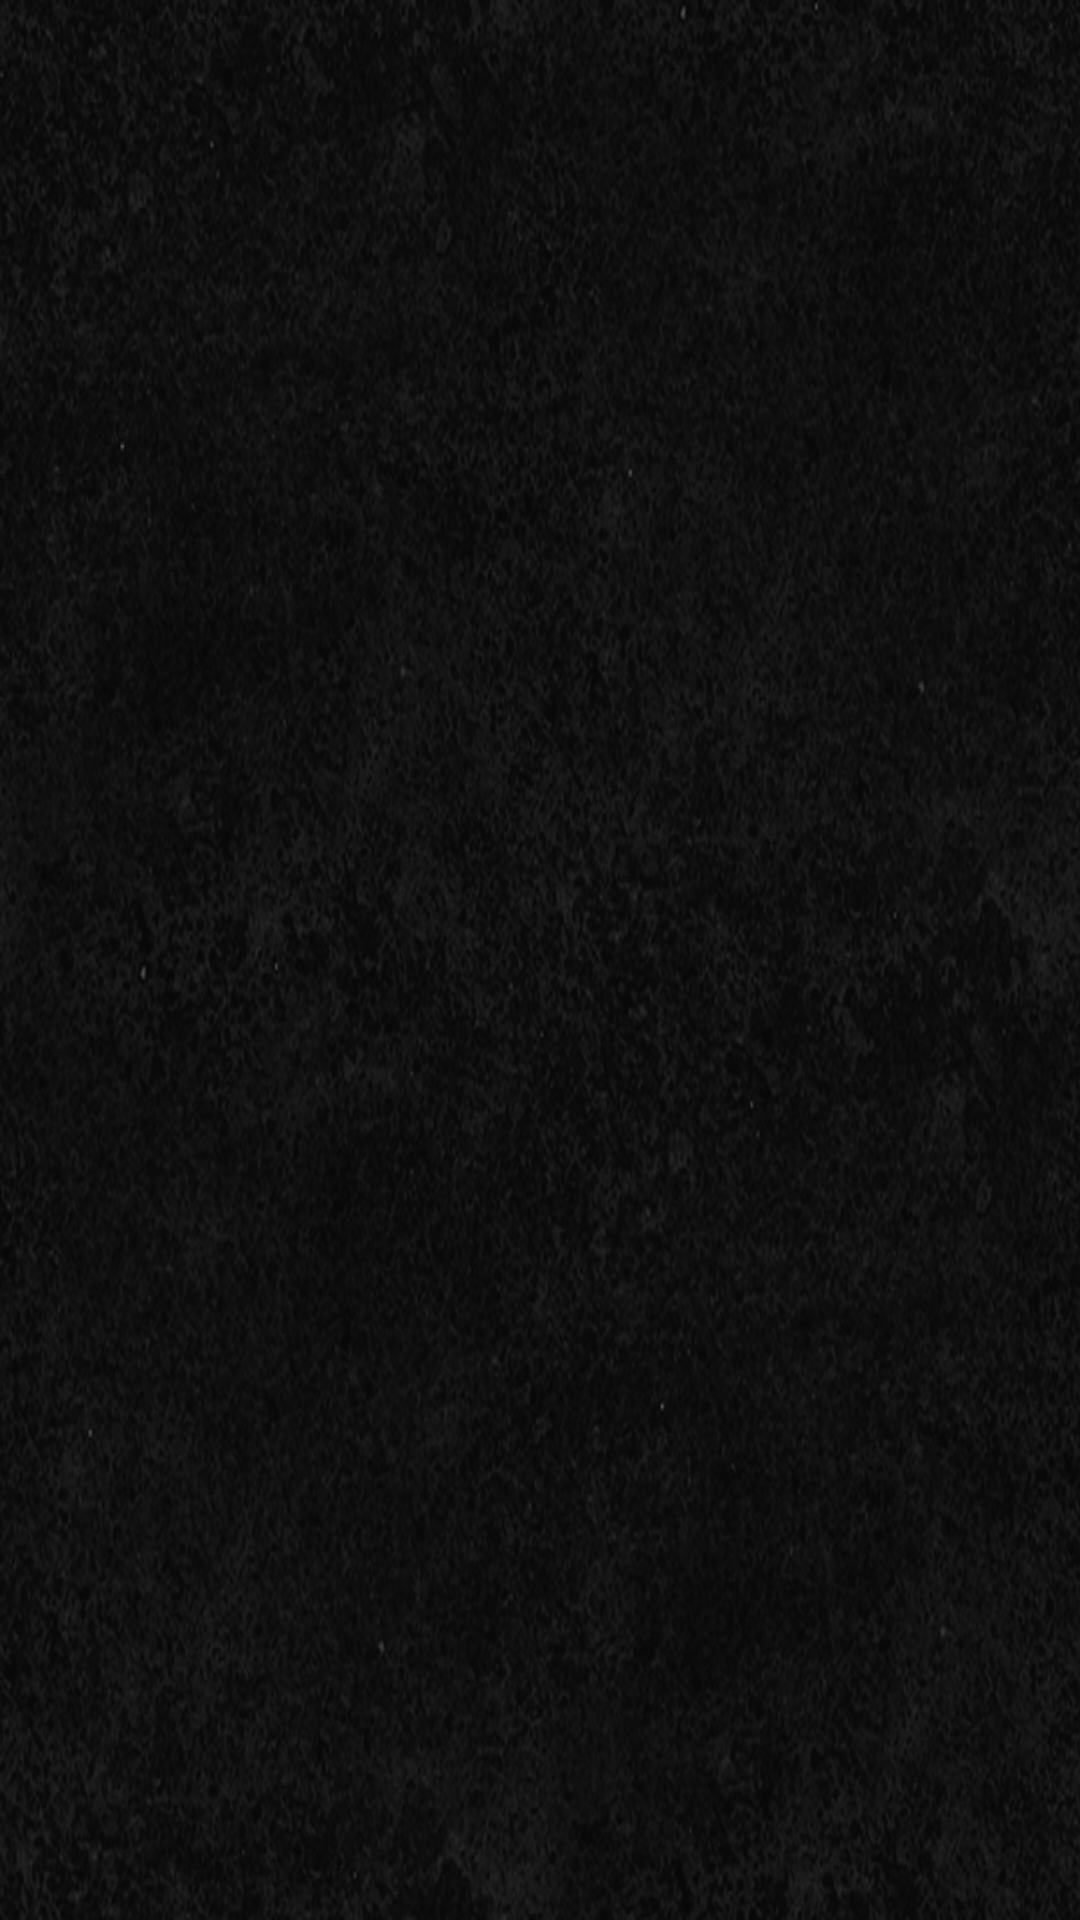

Produce the Android XML layout that renders to this screen, including the resource entries it uses.
<!-- AndroidManifest.xml: application theme AppTheme -->
<!-- res/layout/main.xml -->
<android.support.v4.widget.DrawerLayout xmlns:android="http://schemas.android.com/apk/res/android"
                                        android:id="@+id/drawer_layout"
                                        android:layout_width="match_parent"
                                        android:layout_height="match_parent"
                                        android:background="@drawable/bg"
                                        android:clickable="true">

    <FrameLayout
            android:id="@+id/content_frame"
            android:layout_width="match_parent"
            android:layout_height="match_parent">


            </FrameLayout>

    <ListView
            android:id="@+id/left_drawer"
            android:layout_width="240dp"
            android:layout_height="match_parent"
            android:layout_gravity="start"
            android:background="@color/nav_dark"
            android:choiceMode="singleChoice"
            android:divider="@android:color/darker_gray"
            android:dividerHeight="1dp"
            android:listSelector="@drawable/navdrawer_listselector"/>

</android.support.v4.widget.DrawerLayout>
<!-- resources referenced by this layout -->
<resources>
  <color name="nav_dark">#ff000000</color>
  <!-- drawable bg: png bitmap (drawable-hdpi, 266538 bytes) -->
  <!-- drawable navdrawer_listselector (drawable-v14) -->
  <?xml version="1.0" encoding="utf-8"?>
  <selector xmlns:android="http://schemas.android.com/apk/res/android"
            android:exitFadeDuration="@android:integer/config_mediumAnimTime">
  
      <item android:drawable="@color/nav_light" android:state_pressed="true"/>
      <item android:drawable="@color/nav_light" android:state_selected="true"/>
      <item android:drawable="@color/nav_light" android:state_activated="true"/>
  
  </selector>
  
          
  <style name="AppTheme" parent="AppBaseTheme">
  
          
          <item name="android:windowBackground">@drawable/app_background</item>
          <item name="android:listViewStyle">@style/TransparentListView</item>
          <item name="android:expandableListViewStyle">@style/TransparentExpandableListView</item>
          <item name="android:windowNoTitle">true</item>
          <item name="android:windowFullscreen">true</item>
      </style>
  <color name="nav_light">#ff172F66</color>
  <style name="AppBaseTheme" parent="@style/Theme.AppCompat">
          <item name="activatedBackgroundIndicator">@drawable/listitem_background</item>
          <item name="textAppearanceMedium">?android:attr/textAppearanceMedium</item>
          <item name="listPreferredItemHeightSmall">48dp</item>
          <item name="actionBarItemBackground">@drawable/selectable_background_main</item>
          <item name="popupMenuStyle">@style/PopupMenu.Main</item>
          <item name="dropDownListViewStyle">@style/DropDownListView.Main</item>
          <item name="actionBarStyle">@style/CustomActionBar</item>
          <item name="actionDropDownStyle">@style/DropDownNav.Main</item>
          <item name="android:spinnerStyle">@style/DropDownNav.Main</item>
      </style>
  <style name="TransparentListView" parent="@android:style/Widget.ListView">
          <item name="android:cacheColorHint">@android:color/transparent</item>
      </style>
  <style name="TransparentExpandableListView" parent="@android:style/Widget.ExpandableListView">
          <item name="android:cacheColorHint">@android:color/transparent</item>
      </style>
  <!-- drawable listitem_background (drawable) -->
  <?xml version="1.0" encoding="utf-8"?>
  <selector xmlns:android="http://schemas.android.com/apk/res/android" >
      <item android:state_enabled="true"
            android:state_pressed="true" android:drawable="@color/nav_light" />
      <item android:state_enabled="true"
            android:state_focused="true" android:drawable="@color/nav_light" />
      <item android:state_enabled="true"
              android:drawable="@android:color/transparent" />
  </selector>
  <!-- drawable selectable_background_main (drawable) -->
  <?xml version="1.0" encoding="utf-8"?>
  <selector xmlns:android="http://schemas.android.com/apk/res/android"
          android:exitFadeDuration="@android:integer/config_mediumAnimTime" >
      <item android:state_pressed="true" android:drawable="@color/nav_light" />
      <item android:drawable="@android:color/transparent" />
  </selector>
  <style name="PopupMenu.Main" parent="@style/Widget.AppCompat.PopupMenu">
          <item name="android:popupBackground">@drawable/menu_dropdown_panel_main</item>
      </style>
  <style name="DropDownListView.Main" parent="@style/Widget.AppCompat.ListView.DropDown">
          <item name="android:listSelector">@drawable/selectable_background_main</item>
      </style>
  <style name="CustomActionBar" parent="@style/Widget.AppCompat.ActionBar">
          <item name="background">@drawable/ab_transparent_main</item>
      </style>
  <style name="DropDownNav.Main" parent="@style/Widget.AppCompat.Spinner.DropDown.ActionBar">
          <item name="android:background">@drawable/spinner_background_ab_main</item>
          <item name="android:popupBackground">@drawable/menu_dropdown_panel_main</item>
          <item name="android:dropDownSelector">@drawable/selectable_background_main</item>
      </style>
</resources>
